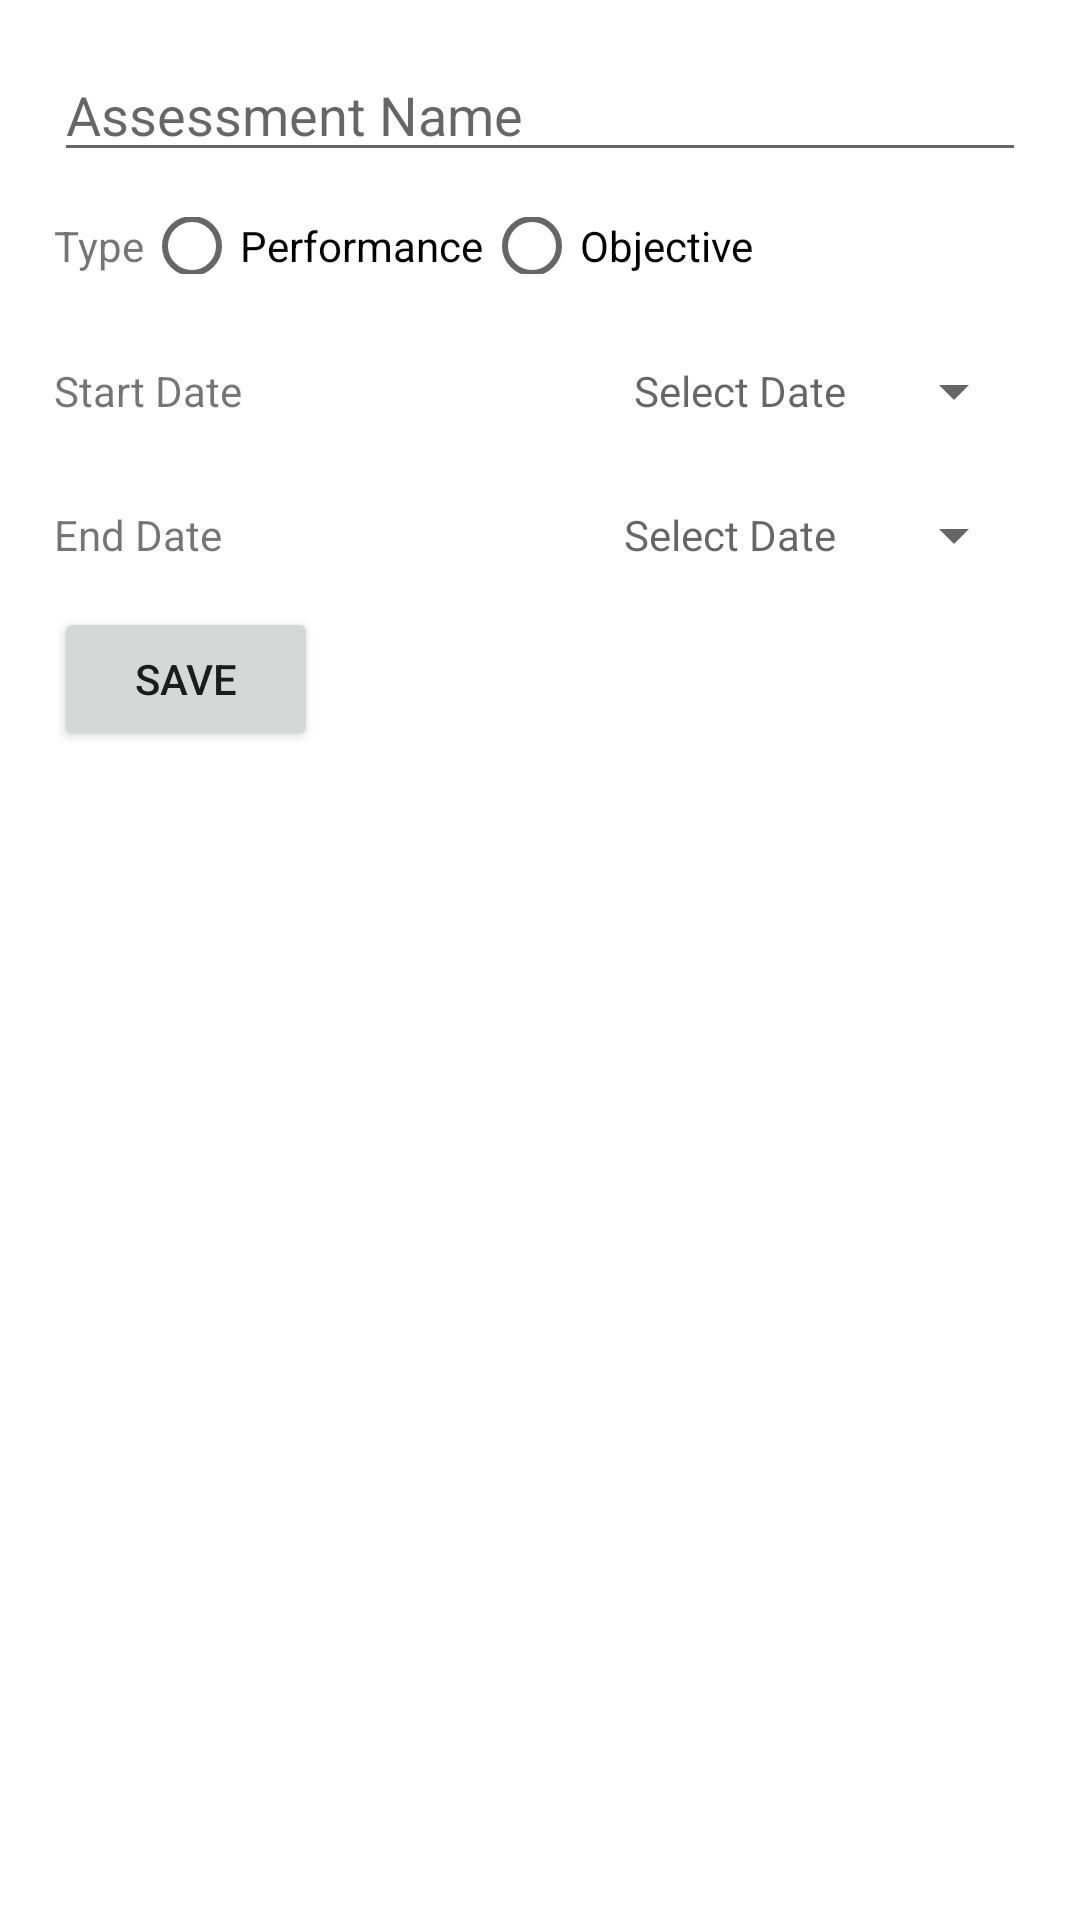

This screen was rendered from an Android layout file. Write that file and the resources it references.
<!-- AndroidManifest.xml: application theme Theme.CourseSchedulerC196 -->
<!-- res/layout/activity_assessment_details.xml -->
<?xml version="1.0" encoding="utf-8"?>
<androidx.constraintlayout.widget.ConstraintLayout xmlns:android="http://schemas.android.com/apk/res/android"
    xmlns:app="http://schemas.android.com/apk/res-auto"
    xmlns:tools="http://schemas.android.com/tools"
    android:layout_width="match_parent"
    android:layout_height="match_parent"
    android:paddingHorizontal="10dp"
    tools:context=".UI.AssessmentDetails">

    <ScrollView
        android:layout_width="0dp"
        android:layout_height="wrap_content"
        android:layout_marginStart="8dp"
        android:layout_marginTop="16dp"
        android:layout_marginEnd="8dp"
        app:layout_constraintEnd_toEndOf="parent"
        app:layout_constraintStart_toStartOf="parent"
        app:layout_constraintTop_toTopOf="parent">

        <LinearLayout
            android:layout_width="match_parent"
            android:layout_height="wrap_content"
            android:orientation="vertical">

            <LinearLayout
                android:layout_width="match_parent"
                android:layout_height="match_parent"
                android:layout_marginBottom="15dp"
                android:orientation="horizontal">

                <EditText
                    android:id="@+id/editTextAssessmentName"
                    android:layout_width="0dp"
                    android:layout_height="wrap_content"
                    android:layout_weight="1"
                    android:ems="10"
                    android:hint="Assessment Name"
                    android:inputType="textPersonName" />
            </LinearLayout>

            <LinearLayout
                android:layout_width="match_parent"
                android:layout_height="wrap_content"
                android:layout_marginBottom="15dp"
                android:orientation="horizontal">

                <TextView
                    android:id="@+id/textView5"
                    android:layout_width="wrap_content"
                    android:layout_height="wrap_content"
                    android:text="Type" />

                <RadioGroup
                    android:layout_width="match_parent"
                    android:layout_height="match_parent"
                    android:layout_weight="1"
                    android:orientation="horizontal">

                    <RadioButton
                        android:id="@+id/performanceRadioButton"
                        android:layout_width="wrap_content"
                        android:layout_height="wrap_content"
                        android:text="Performance" />

                    <RadioButton
                        android:id="@+id/objectiveRadioButton"
                        android:layout_width="wrap_content"
                        android:layout_height="wrap_content"
                        android:text="Objective" />
                </RadioGroup>
            </LinearLayout>

            <LinearLayout
                android:layout_width="match_parent"
                android:layout_height="match_parent"
                android:orientation="horizontal">

                <TextView
                    android:layout_width="wrap_content"
                    android:layout_height="wrap_content"
                    android:layout_weight="1"
                    android:text="Start Date" />

                <Button
                    android:id="@+id/aStartDateButton"
                    style="?android:spinnerStyle"
                    android:layout_width="0dp"
                    android:layout_height="wrap_content"
                    android:layout_weight="1"
                    android:hint="@string/select_date"
                    android:onClick="onStartDateSelect"
                    android:textColor="#020202"/>
            </LinearLayout>

            <LinearLayout
                android:layout_width="match_parent"
                android:layout_height="match_parent"
                android:orientation="horizontal">

                <TextView
                    android:id="@+id/textView6"
                    android:layout_width="wrap_content"
                    android:layout_height="wrap_content"
                    android:layout_weight="1"
                    android:text="End Date" />

                <Button
                    android:id="@+id/assessmentDateButton"
                    style="?android:spinnerStyle"
                    android:layout_width="0dp"
                    android:layout_height="wrap_content"
                    android:layout_weight="1"
                    android:hint="@string/select_date"
                    android:onClick="onEndDateSelect"
                    android:textColor="#020202" />
            </LinearLayout>


            <LinearLayout
                android:layout_width="wrap_content"
                android:layout_height="match_parent"
                android:layout_marginBottom="15dp"
                android:orientation="horizontal">

                <Button
                    android:id="@+id/button3"
                    android:layout_width="wrap_content"
                    android:layout_height="wrap_content"
                    android:layout_weight="1"
                    android:onClick="onSaveClick"
                    android:text="@string/save" />
            </LinearLayout>
        </LinearLayout>
    </ScrollView>

</androidx.constraintlayout.widget.ConstraintLayout>
<!-- resources referenced by this layout -->
<resources>
  <string name="save">Save</string>
  <string name="select_date">Select Date</string>
  <style name="Theme.CourseSchedulerC196" parent="Theme.MaterialComponents.DayNight.DarkActionBar">
          
          <item name="colorPrimary">@color/purple_500</item>
          <item name="colorPrimaryVariant">@color/purple_700</item>
          <item name="colorOnPrimary">@color/white</item>
          
          <item name="colorSecondary">@color/teal_200</item>
          <item name="colorSecondaryVariant">@color/teal_700</item>
          <item name="colorOnSecondary">@color/black</item>
          
          <item name="android:statusBarColor">?attr/colorPrimaryVariant</item>
          
      </style>
  <!-- not gathered from this repository: default colours our renderer supplied (Android Studio template values) -->
  <color name="purple_500">#FF6200EE</color>
  <color name="purple_700">#FF3700B3</color>
  <color name="teal_200">#FF03DAC5</color>
  <color name="teal_700">#FF018786</color>
  <color name="black">#FF000000</color>
  <color name="white">#FFFFFFFF</color>
</resources>
